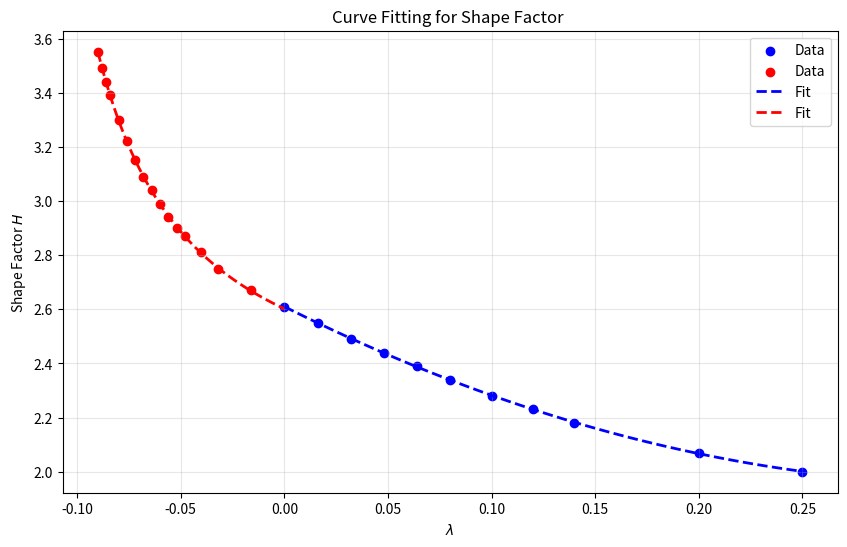

This chart was generated by the following Python code:
import numpy as np
import matplotlib.pyplot as plt
from scipy.optimize import curve_fit

# --- 1. Data Entry (From Screenshot) ---
# Favorable Gradient (lambda >= 0)
lam_fav = np.array([0.25, 0.20, 0.14, 0.12, 0.10, 0.080, 0.064, 0.048, 0.032, 0.016, 0.0])
H_fav   = np.array([2.00, 2.07, 2.18, 2.23, 2.28, 2.34, 2.39, 2.44, 2.49, 2.55, 2.61])

# Adverse Gradient (lambda < 0)
lam_adv = np.array([
    -0.016, -0.032, -0.040, -0.048, -0.052, -0.056, -0.060, 
    -0.064, -0.068, -0.072, -0.076, -0.080, -0.084, -0.086, -0.088, -0.090
])
H_adv   = np.array([
    2.67, 2.75, 2.81, 2.87, 2.90, 2.94, 2.99, 
    3.04, 3.09, 3.15, 3.22, 3.30, 3.39, 3.44, 3.49, 3.55
])

def poly2(x, a, b, c):
    return a + b*x + c*x**2

def rational_func(x, a, b, c):
    return a + b / (c + x)

popt_H_fav, _ = curve_fit(poly2, lam_fav, H_fav)
print("lambda >= 0:")
print(f"H(lambda) = {popt_H_fav[0]:.3f} + {popt_H_fav[1]:.3f}*lambda + {popt_H_fav[2]:.3f}*lambda^2")

initial_guess = [2.0, 0.07, 0.14] 
popt_H_adv, _ = curve_fit(rational_func, lam_adv, H_adv, p0=initial_guess)

print("lambda < 0:")
print(f"H(lambda) = {popt_H_adv[0]:.4f} + {popt_H_adv[1]:.4f} / ({popt_H_adv[2]:.4f} + lambda)")

l_fav_smooth = np.linspace(0, 0.25, 100)
H_fav_fit = poly2(l_fav_smooth, *popt_H_fav)

l_adv_smooth = np.linspace(-0.09, 0, 100)
H_adv_fit = rational_func(l_adv_smooth, *popt_H_adv)

plt.figure(figsize=(10, 6))


plt.scatter(lam_fav, H_fav, color='blue', label='Data')
plt.scatter(lam_adv, H_adv, color='red', label='Data')


plt.plot(l_fav_smooth, H_fav_fit, 'b--', linewidth=2, label='Fit')
plt.plot(l_adv_smooth, H_adv_fit, 'r--', linewidth=2, label='Fit')

plt.title('Curve Fitting for Shape Factor ')
plt.xlabel('$\lambda$')
plt.ylabel('Shape Factor $H$')
plt.legend()
plt.grid(True, alpha=0.3)
plt.show()